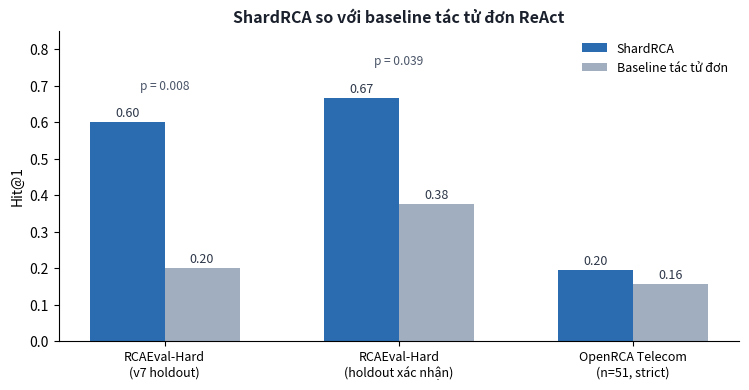

This figure's Python source: (Note: this script raises an exception after producing the figure.)
"""Redraw the headline results figure (new design, not reusing make_results.py)."""
import matplotlib
matplotlib.use("Agg")
import matplotlib.pyplot as plt
import numpy as np

OUT = "report/figures/fig3_results.png"

groups = ["RCAEval-Hard\n(v7 holdout)", "RCAEval-Hard\n(holdout xác nhận)", "OpenRCA Telecom\n(n=51, strict)"]
shardrca = [0.60, 0.667, 0.196]
baseline = [0.20, 0.375, 0.157]
pvals = ["p = 0.008", "p = 0.039", ""]

x = np.arange(len(groups))
width = 0.32

fig, ax = plt.subplots(figsize=(7.6, 4.0), dpi=200)
b1 = ax.bar(x - width/2, shardrca, width, label="ShardRCA", color="#2b6cb0")
b2 = ax.bar(x + width/2, baseline, width, label="Baseline tác tử đơn", color="#a0aec0")

for bars in (b1, b2):
    for b in bars:
        h = b.get_height()
        ax.text(b.get_x() + b.get_width()/2, h + 0.015, f"{h:.2f}",
                ha="center", fontsize=9, color="#2d3748")

for xi, p in zip(x, pvals):
    if p:
        ax.text(xi, max(shardrca[xi], baseline[xi]) + 0.09, p,
                ha="center", fontsize=8.6, style="italic", color="#4a5568")

ax.set_ylabel("Hit@1", fontsize=10)
ax.set_ylim(0, 0.85)
ax.set_xticks(x)
ax.set_xticklabels(groups, fontsize=9)
ax.spines[["top", "right"]].set_visible(False)
ax.legend(frameon=False, fontsize=9, loc="upper right")
ax.set_title("ShardRCA so với baseline tác tử đơn ReAct", fontsize=11.5, fontweight="bold", color="#1a202c")

plt.tight_layout()
plt.savefig(OUT, bbox_inches="tight", facecolor="white")
print("saved", OUT)
